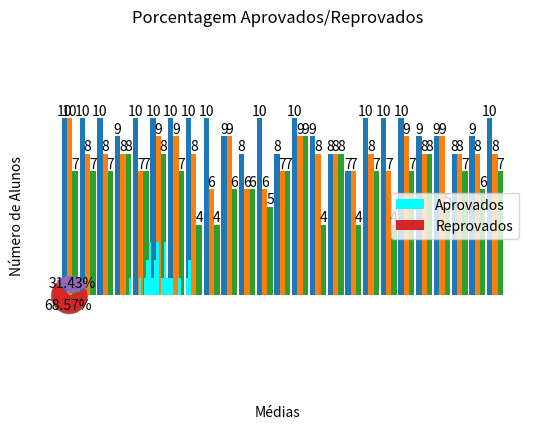

Recreate this plot in Python.
"""
Vamos criar um dicionário que contenha como chave o número do aluno e como valor tenha uma tupla com a nota das 6 provas
feitas ao longo do semestre.

Nosso projeto consistirá em:
    - Criar um gráfico de pizza com a porcentagem de alunos aprovados e reprovados
    - Criar um histograma com as médias finais dos alunos
    - Criar um gráfico de colunas mostrando as 3 maiores notas de cada um.

"""
# Nossos imports:
import numpy as np
import random
import matplotlib.pyplot as plt

# Nossos dados:

n_alunos = range(1, 26)

dados = {}

for posicao in n_alunos:
    chave = str(posicao)
    prova = 1
    notas = []
    while prova <= 6:
        nota = random.randrange(0, 11)
        notas.append(nota)
        prova += 1
    dados.update({chave: notas})

# Calculando a média dos alunos: A média será formada pelas 3 maiores notas obtidas por cada aluno.

def ordena_notas(listagem):  # Função para ordenar as notas em ordem decrescente.
    ordenadas = sorted(listagem, reverse=True)
    return ordenadas

def calcula_media(listagem):  # Função que calcula a média das 3 maiores notas obtidas.
    lista_ordenada = ordena_notas(listagem)
    pos = 0
    soma = 0
    while pos < 6:
        soma += lista_ordenada[pos]
        pos += 1
    return round(soma/6, 2)  # Função round() faz o arredondamento dos valores numéricos.


medias_alunos = {chave: calcula_media(valor) for chave, valor in dados.items()}

# Gráfico de colunas mostrando as 3 maiores notas de cada aluno.

def pega_nota(dicionario, posicao_nota):
    """Função que recebe um dicionário cujos valores são um iterável com as notas dos alunos
    e recebe a posição da nota desejada (Maior Nota, 2ª Maior nota, etc.)"""
    lista= []
    valores = dicionario.values()
    for i in valores:
        maior_nota = ordena_notas(i)[posicao_nota - 1]
        lista.append((maior_nota))
    return lista


x = np.arange(len(n_alunos))
largura = 0.3  # Largura das colunas

notas_1 = pega_nota(dados, 1)
notas_2 = pega_nota(dados, 2)
notas_3 = pega_nota(dados, 3)

grafico1 = plt.bar(x - 3*largura/2, notas_1, width=largura, label='1ª Maior Nota', align='edge')
grafico2 = plt.bar(x, notas_2, width=largura, label='2ª Maior Nota', align='center')
grafico3 = plt.bar(x + largura/2, notas_3, width=largura, label='3ª Maior Nota', align='edge')

plt.xlabel('Alunos')
plt.title('Maiores Notas por aluno')
plt.xticks(x, dados.keys())
plt.legend()

def legenda_automatica(grafico):
    for i in grafico:
        altura = i.get_height()
        plt.annotate(f'{altura}', xy=(i.get_x() + i.get_width()/2, altura),
                     xytext=(0, 2), textcoords='offset points', ha='center')


legenda_automatica(grafico1)
legenda_automatica(grafico2)
legenda_automatica(grafico3)
plt.show()

# Histograma com as médias finais.

plt.hist(medias_alunos.values(), bins=25, align='mid',
         histtype='barstacked', color='cyan', label='Médias Finais')
plt.legend()
plt.xlabel("Médias")
plt.ylabel("Número de Alunos")
plt.title("Médias Finais")
plt.show()

media0 = 0
media1 = 0
media2 = 0
media3 = 0
media4 = 0
media5 = 0
media6 = 0
media7 = 0
media8 = 0
media9 = 0
media10 = 10

for i in medias_alunos:
    valor = medias_alunos.get(i)
    if 0 <= valor < 1:
        media0 += 1
    if 1 <= valor < 2:
        media1 += 1
    if 2 <= valor < 3:
        media2 += 1
    if 3 <= valor < 4:
        media3 += 1
    if 4 <= valor < 5:
        media4 += 1
    if 5 <= valor < 6:
        media5 +=1
    if 6 <= valor < 7:
        media6 += 1
    if 7 <= valor < 8:
        media7 += 1
    if 8 <= valor < 9:
        media8 += 1
    if 9 <= valor < 10:
        media9 += 1
    if valor == 10:
        media10 += 1

reprovados = media0 + media1 + media2 + media3 + media4
aprovados = media5 + media6 + media7 + media8 + media9 + media10

# Gráfico de pizza (Aprovados/Reprovados)

plt.pie((aprovados, reprovados), explode=(0, 0.1), autopct='%1.2f%%',
        shadow=True, startangle=135)
plt.axis('equal')
plt.legend(("Aprovados", "Reprovados"), loc="right")
plt.title("Porcentagem Aprovados/Reprovados")
plt.show()
